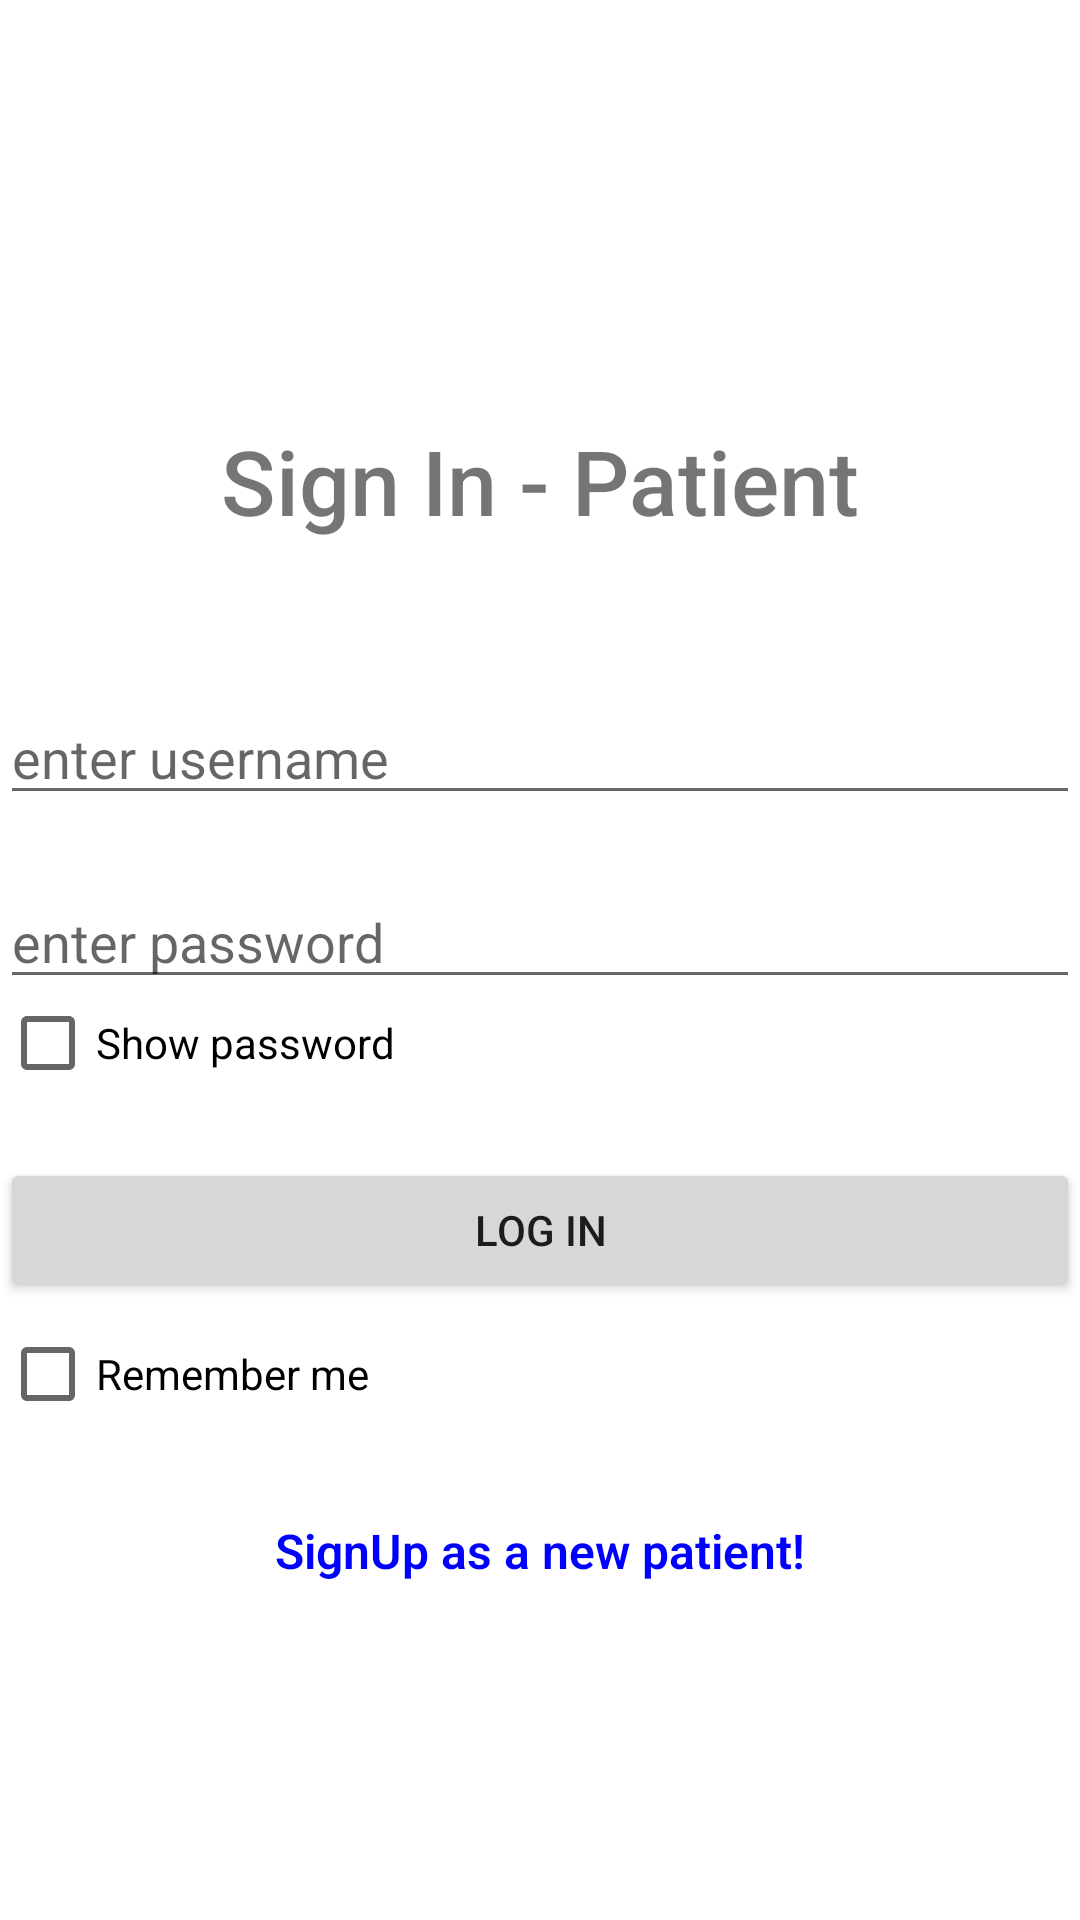

Layout XML and referenced resources for this Android screen:
<!-- AndroidManifest.xml: application theme Theme.BMC208_Assignment -->
<!-- res/layout/activity_patient_login.xml -->
<?xml version="1.0" encoding="utf-8"?>
<LinearLayout xmlns:android="http://schemas.android.com/apk/res/android"
    xmlns:tools="http://schemas.android.com/tools"
    android:id="@+id/linear_layout_login"
    android:layout_width="match_parent"
    android:layout_height="match_parent"
    android:layout_margin="24dp"
    android:orientation="vertical"
    tools:context=".PatientLoginActivity">

    <ImageView
        android:layout_width="wrap_content"
        android:layout_height="90dp"
        android:layout_marginBottom="50sp"
        android:src="@drawable/logo" />

    <TextView
        android:layout_width="wrap_content"
        android:layout_height="wrap_content"
        android:layout_gravity="center"
        android:fontFamily="sans-serif-medium"
        android:text="Sign In - Patient"
        android:layout_marginBottom="50dp"
        android:textSize="30sp" />

    <EditText
        android:id="@+id/edit_text_login_patient_username"
        android:layout_width="match_parent"
        android:layout_height="wrap_content"
        android:hint="enter username"
        android:inputType="textPersonName" />

    <EditText
        android:id="@+id/edit_text_login_patient_password"
        android:layout_width="match_parent"
        android:layout_height="wrap_content"
        android:layout_marginTop="20dp"
        android:hint="enter password"
        android:inputType="textPassword" />

    <CheckBox
        android:id="@+id/checkbox_patient_show_password"
        android:layout_width="wrap_content"
        android:layout_height="29dp"
        android:onClick="ShowPasswordClick"
        android:text="Show password" />

    <Button
        android:id="@+id/button_login_patient"
        android:layout_width="match_parent"
        android:layout_height="wrap_content"
        android:layout_marginTop="24dp"
        android:text="Log In" />

    <CheckBox
        android:id="@+id/checkbox_patient_remember"
        android:layout_width="wrap_content"
        android:layout_height="wrap_content"
        android:onClick="rememberClick"
        android:text="Remember me" />



    <TextView
        android:id="@+id/text_view_patient_signup"
        android:layout_width="wrap_content"
        android:layout_height="wrap_content"
        android:layout_gravity="center"
        android:layout_marginTop="24dp"
        android:fontFamily="sans-serif-light"
        android:text="SignUp as a new patient!"
        android:textColor="#0000ff"
        android:textSize="16sp"
        android:textStyle="bold"/>

</LinearLayout>
<!-- resources referenced by this layout -->
<resources>
  <style name="Theme.BMC208_Assignment" parent="Theme.MaterialComponents.DayNight.DarkActionBar">
          
          <item name="colorPrimary">@color/blue</item>
          <item name="colorPrimaryVariant">@color/purple_700</item>
          <item name="colorOnPrimary">@color/lightblue</item>
          
          <item name="colorSecondary">@color/teal_200</item>
          <item name="colorSecondaryVariant">@color/teal_700</item>
          <item name="colorOnSecondary">@color/black</item>
          
          <item name="android:statusBarColor" tools:targetApi="l">?attr/colorPrimaryVariant</item>
          
      </style>
  <color name="blue">#006cba</color>
  <color name="purple_700">#3B246D</color>
  <color name="lightblue">#F0F8FF</color>
  <color name="teal_200">#1E90FF</color>
  <color name="teal_700">#FF018786</color>
  <color name="black">#FF000000</color>
</resources>
